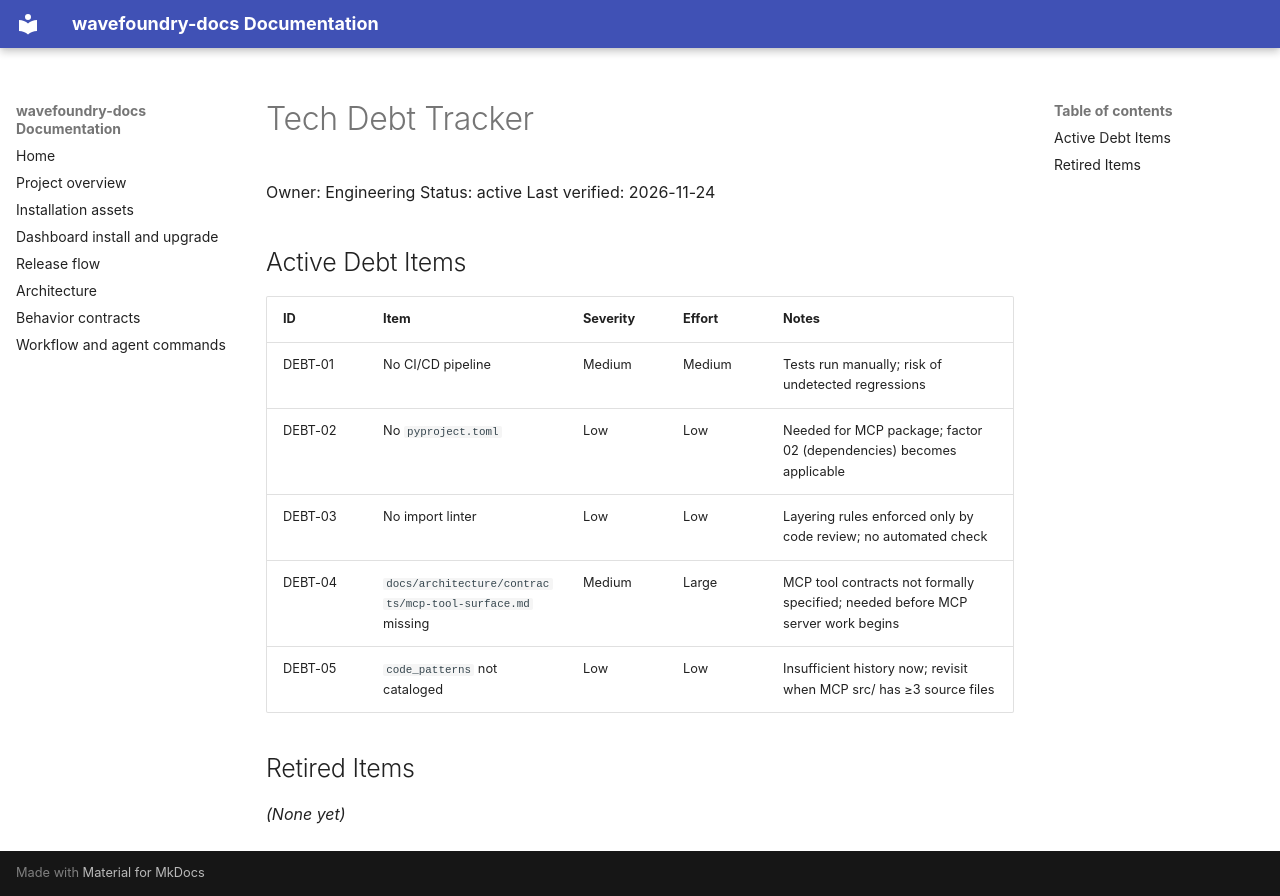

repository: coryhacking/wavefoundry · page: references/tech-debt-tracker/index.html · generator: mkdocs

# Tech Debt Tracker

Owner: Engineering
Status: active
Last verified: 2026-11-24

## Active Debt Items

| ID | Item | Severity | Effort | Notes |
|----|------|---------|--------|-------|
| DEBT-01 | No CI/CD pipeline | Medium | Medium | Tests run manually; risk of undetected regressions |
| DEBT-02 | No `pyproject.toml` | Low | Low | Needed for MCP package; factor 02 (dependencies) becomes applicable |
| DEBT-03 | No import linter | Low | Low | Layering rules enforced only by code review; no automated check |
| DEBT-04 | `docs/architecture/contracts/mcp-tool-surface.md` missing | Medium | Large | MCP tool contracts not formally specified; needed before MCP server work begins |
| DEBT-05 | `code_patterns` not cataloged | Low | Low | Insufficient history now; revisit when MCP src/ has ≥3 source files |

## Retired Items

*(None yet)*
